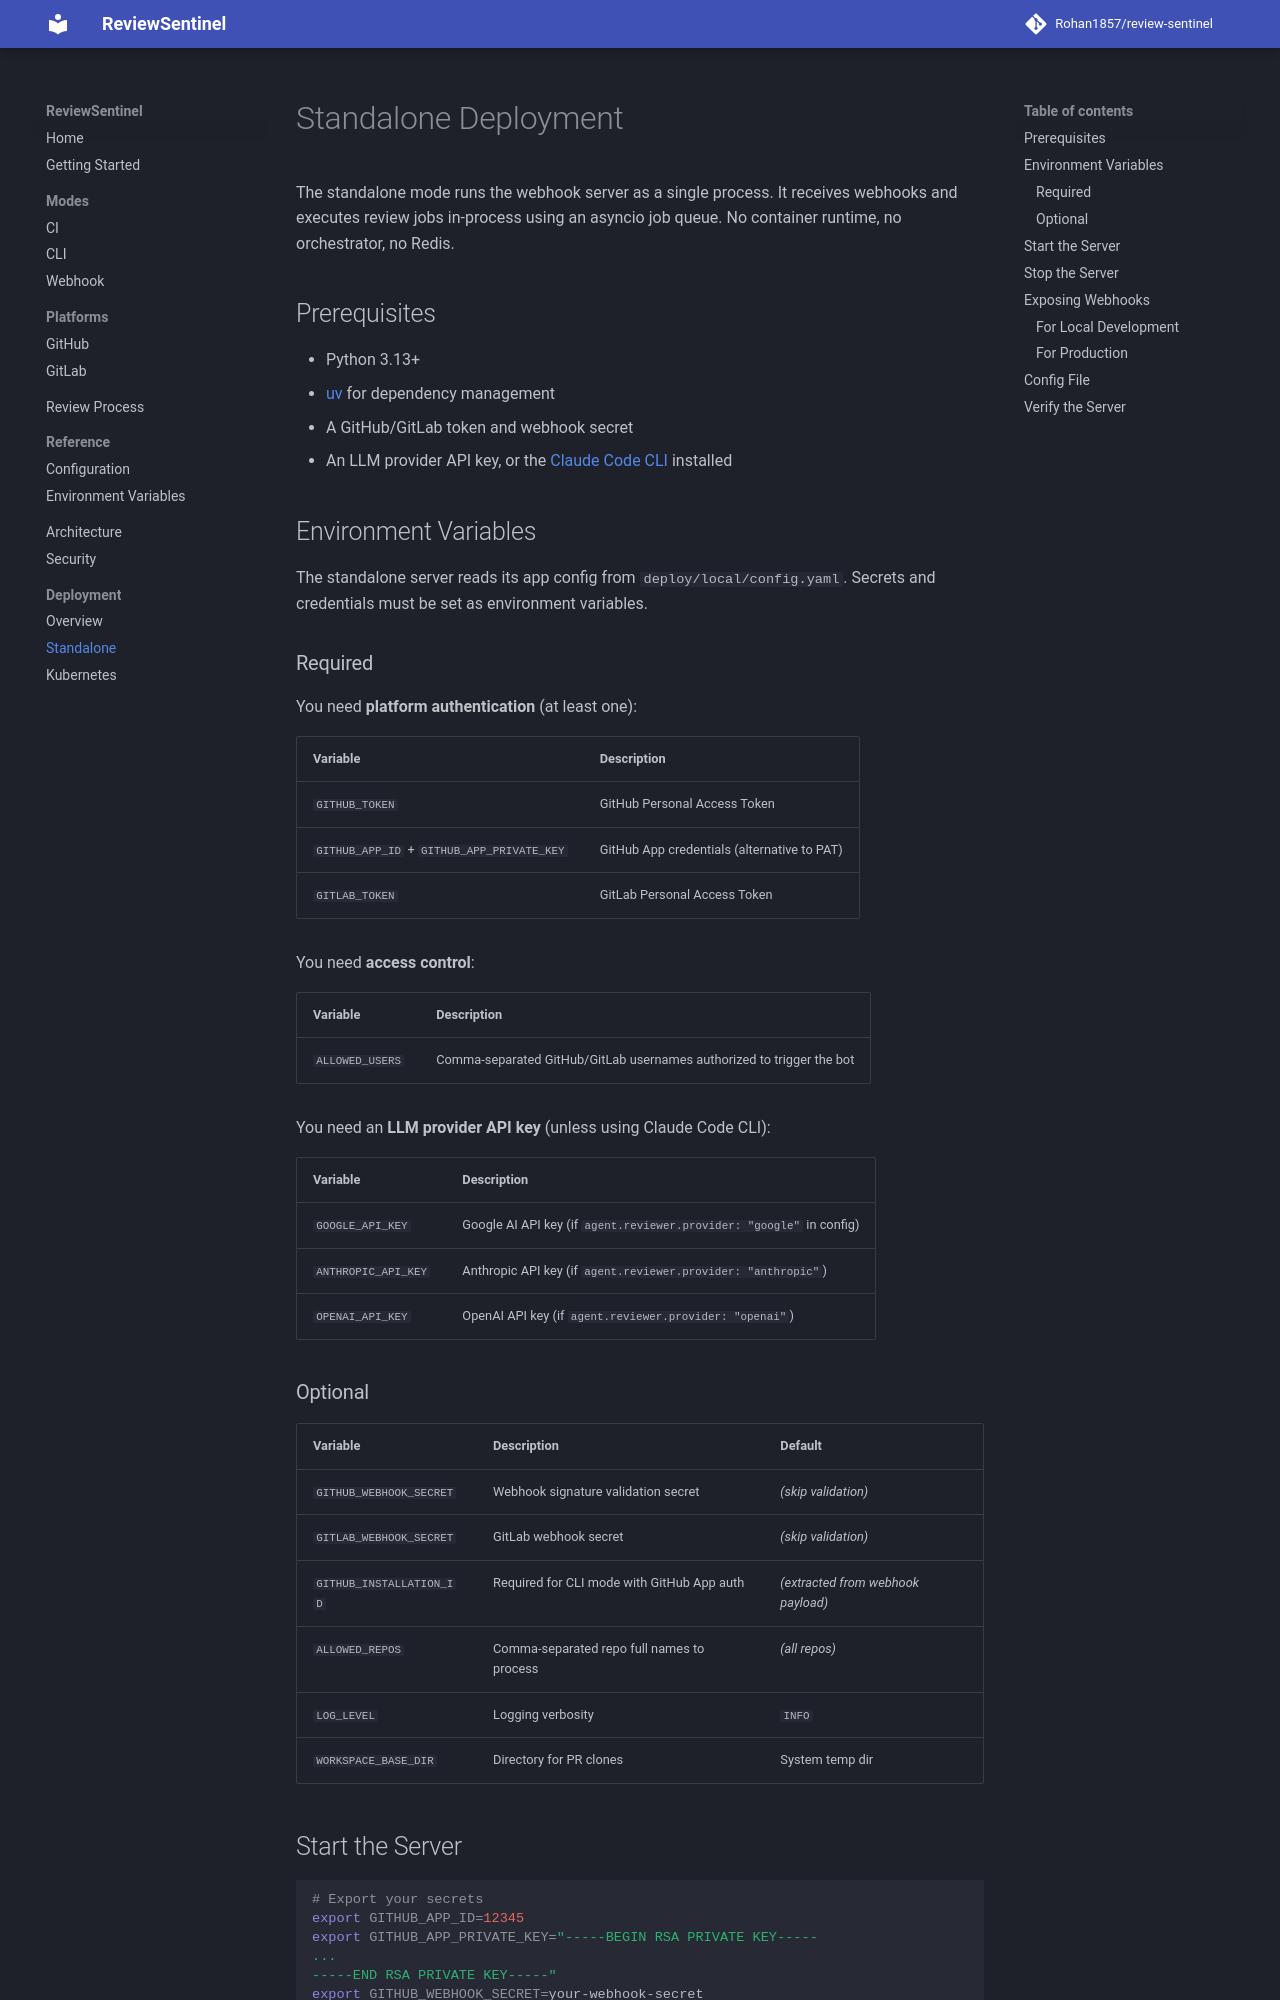

repository: Rohan1857/review-sentinel · page: deployment/standalone/index.html · generator: mkdocs

# Standalone Deployment

The standalone mode runs the webhook server as a single process. It receives webhooks and executes review jobs in-process using an asyncio job queue. No container runtime, no orchestrator, no Redis.

## Prerequisites

- Python 3.13+
- [uv](https://docs.astral.sh/uv/) for dependency management
- A GitHub/GitLab token and webhook secret
- An LLM provider API key, or the [Claude Code CLI](https://docs.anthropic.com/en/docs/claude-code) installed

## Environment Variables

The standalone server reads its app config from `deploy/local/config.yaml`. Secrets and credentials must be set as environment variables.

### Required

You need **platform authentication** (at least one):

| Variable | Description |
|---|---|
| `GITHUB_TOKEN` | GitHub Personal Access Token |
| `GITHUB_APP_ID` + `GITHUB_APP_PRIVATE_KEY` | GitHub App credentials (alternative to PAT) |
| `GITLAB_TOKEN` | GitLab Personal Access Token |

You need **access control**:

| Variable | Description |
|---|---|
| `ALLOWED_USERS` | Comma-separated GitHub/GitLab usernames authorized to trigger the bot |

You need an **LLM provider API key** (unless using Claude Code CLI):

| Variable | Description |
|---|---|
| `GOOGLE_API_KEY` | Google AI API key (if `agent.reviewer.provider: "google"` in config) |
| `ANTHROPIC_API_KEY` | Anthropic API key (if `agent.reviewer.provider: "anthropic"`) |
| `OPENAI_API_KEY` | OpenAI API key (if `agent.reviewer.provider: "openai"`) |

### Optional

| Variable | Description | Default |
|---|---|---|
| `GITHUB_WEBHOOK_SECRET` | Webhook signature validation secret | _(skip validation)_ |
| `GITLAB_WEBHOOK_SECRET` | GitLab webhook secret | _(skip validation)_ |
| `GITHUB_INSTALLATION_ID` | Required for CLI mode with GitHub App auth | _(extracted from webhook payload)_ |
| `ALLOWED_REPOS` | Comma-separated repo full names to process | _(all repos)_ |
| `LOG_LEVEL` | Logging verbosity | `INFO` |
| `WORKSPACE_BASE_DIR` | Directory for PR clones | System temp dir |
